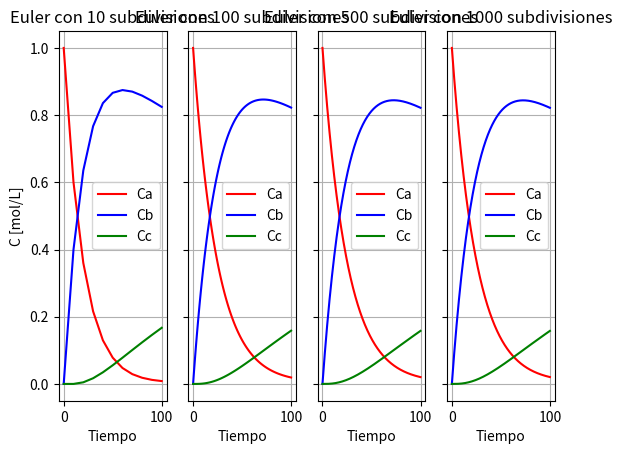
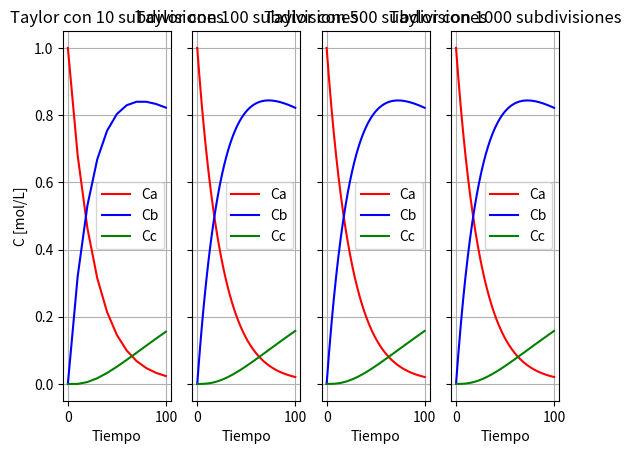
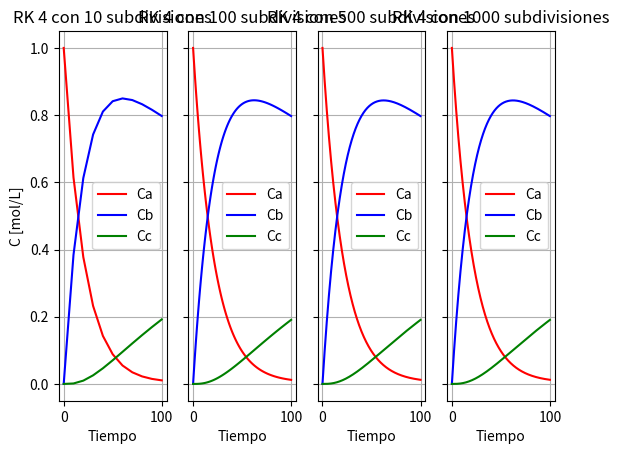
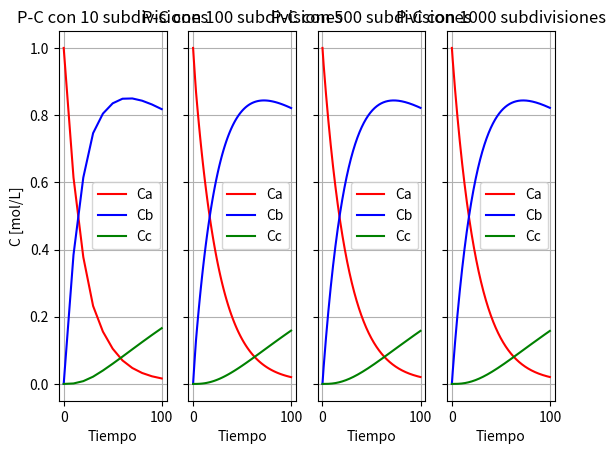
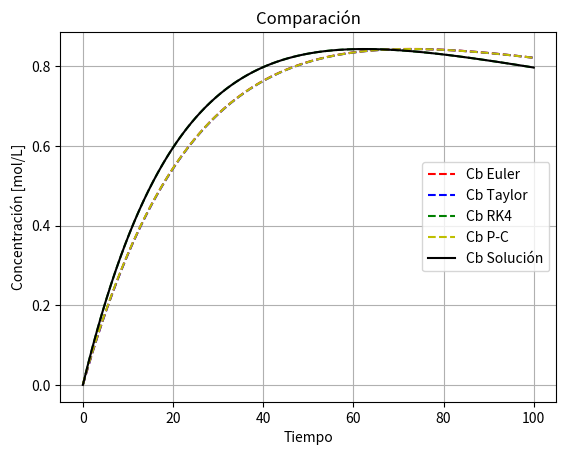
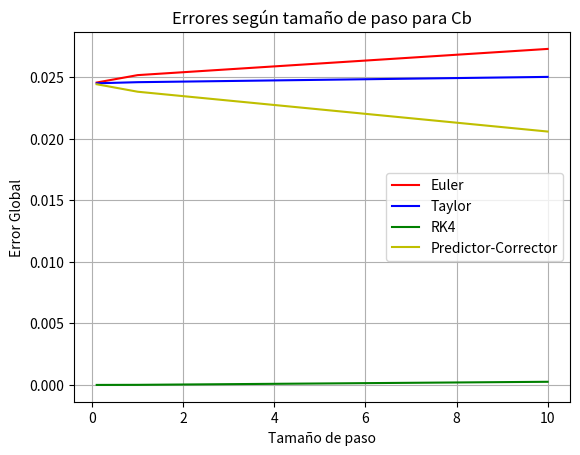

Python code for these plots, in order:
# -*- coding: utf-8 -*-
"""
Created on Sat Oct 24 13:13:48 2020

@author: EZEQUIEL
"""
import matplotlib.pyplot as plt
import numpy as np

#A da B
#B+C da A+C
#B+B da C

#A es x1 
#B es x2 
#C es x3

tmax=100.0
tmin=0.0
subst=np.array([10,100,500,1000])
h=(tmax-tmin)/subst
k1=0.04
k2=1e-3
k3=3e-3
x1=1
x2=0
x3=0


def xprima (x1,x2,x3):
    A=-k1*x1+k2*x2*x3
    B=k1*x1-k2*x2*x3-k3*x2**2
    C=k3*x2**2
    return A,B,C

euler_p_error=np.array([])
eulera=[]
eulerb=[]
eulerc=[]
for j in range (len(h)):
    t=np.linspace(tmin,tmax,subst[j]+1)
    euler_a=np.array([])
    euler_b=np.array([])
    euler_c=np.array([])
    euler_a=np.append(euler_a,x1)
    euler_b=np.append(euler_b,x2)
    euler_c=np.append(euler_c,x3)
    for i in range (len(t)-1):
        a=euler_a[i]+h[j]*xprima(euler_a[i],euler_b[i],euler_c[i])[0]
        b=euler_b[i]+h[j]*xprima(euler_a[i],euler_b[i],euler_c[i])[1]
        c=euler_c[i]+h[j]*xprima(euler_a[i],euler_b[i],euler_c[i])[2]
        euler_a=np.append(euler_a,a)
        euler_b=np.append(euler_b,b)
        euler_c=np.append(euler_c,c)
    eulera.append(euler_a)
    eulerb.append(euler_b)
    eulerc.append(euler_c)
    euler_p_error=np.append(euler_p_error,euler_b[-1])


taylor_p_error=np.array([])
taylora=[]
taylorb=[]
taylorc=[]
for j in range (len(h)):
    t=np.linspace(tmin,tmax,subst[j]+1)
    taylor_a=np.array([])
    taylor_b=np.array([])
    taylor_c=np.array([])    
    taylor_a=np.append(taylor_a,x1)
    taylor_b=np.append(taylor_b,x2)
    taylor_c=np.append(taylor_c,x3)    
    for i in range (len(t)-1):
        xsegunda=-k1*xprima(taylor_a[i],taylor_b[i],taylor_c[i])[0]+k2*taylor_c[i]*xprima(taylor_a[i],taylor_b[i],taylor_c[i])[1]+k2*taylor_b[i]*xprima(taylor_a[i],taylor_b[i],taylor_c[i])[2]
        ysegunda=k1*xprima(taylor_a[i],taylor_b[i],taylor_c[i])[0]-k2*taylor_c[i]*xprima(taylor_a[i],taylor_b[i],taylor_c[i])[1]+k2*taylor_b[i]*xprima(taylor_a[i],taylor_b[i],taylor_c[i])[2]-2*k3*taylor_b[i]*xprima(taylor_a[i],taylor_b[i],taylor_c[i])[1]
        zsegunda=2*k3*taylor_b[i]*xprima(taylor_a[i],taylor_b[i],taylor_c[i])[1] 
        a=taylor_a[i]+h[j]*xprima(taylor_a[i],taylor_b[i],taylor_c[i])[0]+((h[j]**2)/2)*xsegunda
        b=taylor_b[i]+h[j]*xprima(taylor_a[i],taylor_b[i],taylor_c[i])[1]+((h[j]**2)/2)*ysegunda
        c=taylor_c[i]+h[j]*xprima(taylor_a[i],taylor_b[i],taylor_c[i])[2]+((h[j]**2)/2)*zsegunda
        taylor_a=np.append(taylor_a,a)
        taylor_b=np.append(taylor_b,b)
        taylor_c=np.append(taylor_c,c)
    taylora.append(taylor_a)
    taylorb.append(taylor_b)
    taylorc.append(taylor_c)
    taylor_p_error=np.append(taylor_p_error,taylor_b[-1])

 
rk_p_error=np.array([])
rka=[]
rkb=[]
rkc=[]
for j in range (len(h)):
    t=np.linspace(tmin,tmax,subst[j]+1)
    rk_a=np.array([])
    rk_b=np.array([])
    rk_c=np.array([])
    rk_a=np.append(rk_a,x1)
    rk_b=np.append(rk_b,x2)
    rk_c=np.append(rk_c,x3)
    for i in range(len(t)-1):
        k1a=xprima(rk_a[i],rk_b[i],rk_c[i])[0]
        k1b=xprima(rk_a[i],rk_b[i],rk_c[i])[1]
        k1c=xprima(rk_a[i],rk_b[i],rk_c[i])[2]
        k2a=xprima(rk_a[i]+1/2.0*h[j]*k1a,rk_b[i]+1/2.0*h[j]*k1b,rk_c[i]+1/2.0*h[j]*k1c)[0]
        k2b=xprima(rk_a[i]+1/2.0*h[j]*k1a,rk_b[i]+1/2.0*h[j]*k1b,rk_c[i]+1/2.0*h[j]*k1c)[1]
        k2c=xprima(rk_a[i]+1/2.0*h[j]*k1a,rk_b[i]+1/2.0*h[j]*k1b,rk_c[i]+1/2.0*h[j]*k1c)[2]
        k3a=xprima(rk_a[i]+1/2.0*h[j]*k2a,rk_b[i]+1/2.0*h[j]*k2b,rk_c[i]+1/2.0*h[j]*k2c)[0]
        k3b=xprima(rk_a[i]+1/2.0*h[j]*k2a,rk_b[i]+1/2.0*h[j]*k2b,rk_c[i]+1/2.0*h[j]*k2c)[1]
        k3c=xprima(rk_a[i]+1/2.0*h[j]*k2a,rk_b[i]+1/2.0*h[j]*k2b,rk_c[i]+1/2.0*h[j]*k2c)[2]  
        k4a=xprima(rk_a[i]+h[j]*k3a,rk_b[i]+h[j]*k3b,rk_c[i]+h[j]*k3c)[0]
        k4b=xprima(rk_a[i]+h[j]*k3a,rk_b[i]+h[j]*k3b,rk_c[i]+h[j]*k3c)[1]
        k4c=xprima(rk_a[i]+h[j]*k3a,rk_b[i]+h[j]*k3b,rk_c[i]+h[j]*k3c)[2]
        rk_a=np.append(rk_a,rk_a[i]+h[j]/6.0*(k1a+2*k2a+3*k3a+k4a))       
        rk_b=np.append(rk_b,rk_b[i]+h[j]/6.0*(k1b+2*k2b+3*k3b+k4b)) 
        rk_c=np.append(rk_c,rk_c[i]+h[j]/6.0*(k1c+2*k2c+3*k3c+k4c))
    rka.append(rk_a)
    rkb.append(rk_b)
    rkc.append(rk_c)
    rk_p_error=np.append(rk_p_error,rk_b[-1])


ab_p_error=np.array([])
aba=[]
abb=[]
abc=[] 
for j in range (len(h)):
    t=np.linspace(tmin,tmax,subst[j]+1)
    ab_a=np.array([])
    ab_b=np.array([])
    ab_c=np.array([])    
    ab_a=np.append(ab_a,x1)
    ab_b=np.append(ab_b,x2)
    ab_c=np.append(ab_c,x3) 
    for i in range(len(t)-1): 
        if i<3:
            k1a2=xprima(ab_a[i],ab_b[i],ab_c[i])[0]
            k1b2=xprima(ab_a[i],ab_b[i],ab_c[i])[1]
            k1c2=xprima(ab_a[i],ab_b[i],ab_c[i])[2]
            k2a2=xprima(ab_a[i]+1/2.0*h[j]*k1a2,ab_b[i]+1/2.0*h[j]*k1b2,ab_c[i]+1/2.0*h[j]*k1c2)[0]
            k2b2=xprima(ab_a[i]+1/2.0*h[j]*k1a2,ab_b[i]+1/2.0*h[j]*k1b2,ab_c[i]+1/2.0*h[j]*k1c2)[1]
            k2c2=xprima(ab_a[i]+1/2.0*h[j]*k1a2,ab_b[i]+1/2.0*h[j]*k1b2,ab_c[i]+1/2.0*h[j]*k1c2)[2]
            k3a2=xprima(ab_a[i]+1/2.0*h[j]*k2a2,ab_b[i]+1/2.0*h[j]*k2b2,ab_c[i]+1/2.0*h[j]*k2c2)[0]
            k3b2=xprima(ab_a[i]+1/2.0*h[j]*k2a2,ab_b[i]+1/2.0*h[j]*k2b2,ab_c[i]+1/2.0*h[j]*k2c2)[1]
            k3c2=xprima(ab_a[i]+1/2.0*h[j]*k2a2,ab_b[i]+1/2.0*h[j]*k2b2,ab_c[i]+1/2.0*h[j]*k2c2)[2]  
            k4a2=xprima(ab_a[i]+h[j]*k3a2,rk_b[i]+h[j]*k3b2,rk_c[i]+h[j]*k3c2)[0]
            k4b2=xprima(ab_a[i]+h[j]*k3a2,rk_b[i]+h[j]*k3b2,rk_c[i]+h[j]*k3c2)[1]
            k4c2=xprima(ab_a[i]+h[j]*k3a2,rk_b[i]+h[j]*k3b2,rk_c[i]+h[j]*k3c2)[2]
            ab_a=np.append(ab_a,ab_a[i]+h[j]/6.0*(k1a2+2*k2a2+3*k3a2+k4a2))       
            ab_b=np.append(ab_b,ab_b[i]+h[j]/6.0*(k1b2+2*k2b2+3*k3b2+k4b2)) 
            ab_c=np.append(ab_c,ab_c[i]+h[j]/6.0*(k1c2+2*k2c2+3*k3c2+k4c2))
        else:
            pred0a=xprima(ab_a[i],ab_b[i],ab_c[i])[0]
            pred0b=xprima(ab_a[i],ab_b[i],ab_c[i])[1]
            pred0c=xprima(ab_a[i],ab_b[i],ab_c[i])[2]
            pred1a=xprima(ab_a[i-1],ab_b[i-1],ab_c[i-1])[0]
            pred1b=xprima(ab_a[i-1],ab_b[i-1],ab_c[i-1])[1]
            pred1c=xprima(ab_a[i-1],ab_b[i-1],ab_c[i-1])[2]
            pred2a=xprima(ab_a[i-2],ab_b[i-2],ab_c[i-2])[0]
            pred2b=xprima(ab_a[i-2],ab_b[i-2],ab_c[i-2])[1]
            pred2c=xprima(ab_a[i-2],ab_b[i-2],ab_c[i-2])[2]
            pred3a=xprima(ab_a[i-3],ab_b[i-3],ab_c[i-3])[0]
            pred3b=xprima(ab_a[i-3],ab_b[i-3],ab_c[i-3])[1]
            pred3c=xprima(ab_a[i-3],ab_b[i-3],ab_c[i-3])[2]
            preda=ab_a[i]+h[j]/24.0*(55*pred0a-59*pred1a+37*pred2a-9*pred3a)  
            predb=ab_b[i]+h[j]/24.0*(55*pred0b-59*pred1b+37*pred2b-9*pred3b) 
            predc=ab_c[i]+h[j]/24.0*(55*pred0c-59*pred1c+37*pred2c-9*pred3c) 
            
            corr1a=xprima(preda,predb,predc)[0]
            corr1b=xprima(preda,predb,predc)[1]
            corr1c=xprima(preda,predb,predc)[2]
            corra=ab_a[i]+h[j]/24.0*(9*corr1a+19*pred0a-5*pred1a+pred2a)
            corrb=ab_b[i]+h[j]/24.0*(9*corr1b+19*pred0b-5*pred1b+pred2b)
            corrc=ab_c[i]+h[j]/24.0*(9*corr1c+19*pred0c-5*pred1c+pred2c)
            ab_a=np.append(ab_a,corra)
            ab_b=np.append(ab_b,corrb)
            ab_c=np.append(ab_c,corrc)
    aba.append(ab_a)
    abb.append(ab_b)
    abc.append(ab_c)
    ab_p_error=np.append(ab_p_error,ab_b[-1])


substanalitico=20000
hanalitico=(tmax-tmin)/substanalitico
tanalitico=np.linspace(tmin,tmax,substanalitico+1)
    
analitico_a=np.array([])
analitico_b=np.array([])
analitico_c=np.array([])

analitico_a=np.append(analitico_a,x1)
analitico_b=np.append(analitico_b,x2)
analitico_c=np.append(analitico_c,x3) 

for i in range(len(tanalitico)-1):
    k1aa=xprima(analitico_a[i],analitico_b[i],analitico_c[i])[0]
    k1bb=xprima(analitico_a[i],analitico_b[i],analitico_c[i])[1]
    k1cc=xprima(analitico_a[i],analitico_b[i],analitico_c[i])[2]
    k2aa=xprima(analitico_a[i]+1/2.0*hanalitico*k1aa,analitico_b[i]+1/2.0*hanalitico*k1bb,analitico_c[i]+1/2.0*hanalitico*k1cc)[0]
    k2bb=xprima(analitico_a[i]+1/2.0*hanalitico*k1aa,analitico_b[i]+1/2.0*hanalitico*k1bb,analitico_c[i]+1/2.0*hanalitico*k1cc)[1]
    k2cc=xprima(analitico_a[i]+1/2.0*hanalitico*k1aa,analitico_b[i]+1/2.0*hanalitico*k1bb,analitico_c[i]+1/2.0*hanalitico*k1cc)[2]
    k3aa=xprima(analitico_a[i]+1/2.0*hanalitico*k2aa,analitico_b[i]+1/2.0*hanalitico*k2bb,analitico_c[i]+1/2.0*hanalitico*k2cc)[0]
    k3bb=xprima(analitico_a[i]+1/2.0*hanalitico*k2aa,analitico_b[i]+1/2.0*hanalitico*k2bb,analitico_c[i]+1/2.0*hanalitico*k2cc)[1]
    k3cc=xprima(analitico_a[i]+1/2.0*hanalitico*k2aa,analitico_b[i]+1/2.0*hanalitico*k2bb,analitico_c[i]+1/2.0*hanalitico*k2cc)[2]  
    k4aa=xprima(analitico_a[i]+hanalitico*k3aa,analitico_b[i]+hanalitico*k3bb,analitico_c[i]+hanalitico*k3cc)[0]
    k4bb=xprima(analitico_a[i]+hanalitico*k3aa,analitico_b[i]+hanalitico*k3bb,analitico_c[i]+hanalitico*k3cc)[1]
    k4cc=xprima(analitico_a[i]+hanalitico*k3aa,analitico_b[i]+hanalitico*k3bb,analitico_c[i]+hanalitico*k3cc)[2]
    analitico_a=np.append(analitico_a,analitico_a[i]+hanalitico/6.0*(k1aa+2*k2aa+3*k3aa+k4aa))       
    analitico_b=np.append(analitico_b,analitico_b[i]+hanalitico/6.0*(k1bb+2*k2bb+3*k3bb+k4bb)) 
    analitico_c=np.append(analitico_c,analitico_c[i]+hanalitico/6.0*(k1cc+2*k2cc+3*k3cc+k4cc))


fig, axs = plt.subplots(nrows=1,ncols=len(h),sharey=True)
for p in range (len(h)):
    t=np.linspace(tmin,tmax,subst[p]+1)
    axs[p].set_title('Euler con %i subdivisiones' %subst[p])
    axs[p].plot(t,eulera[p],'r',label='Ca')
    axs[p].plot(t,eulerb[p],'b',label='Cb')
    axs[p].plot(t,eulerc[p],'g',label='Cc')
    axs[p].set_xlabel("Tiempo")
    axs[0].set_ylabel("C [mol/L]")
    axs[p].grid(True)
    axs[p].legend(loc='best')


fig, axs = plt.subplots(nrows=1,ncols=len(h),sharey=True)
for p in range (len(h)):
    t=np.linspace(tmin,tmax,subst[p]+1)
    axs[p].set_title('Taylor con %i subdivisiones' %subst[p])
    axs[p].plot(t,taylora[p],'r',label='Ca')
    axs[p].plot(t,taylorb[p],'b',label='Cb')
    axs[p].plot(t,taylorc[p],'g',label='Cc')
    axs[p].set_xlabel("Tiempo")
    axs[0].set_ylabel("C [mol/L]")
    axs[p].grid(True)
    axs[p].legend(loc='best')
    

fig, axs = plt.subplots(nrows=1,ncols=len(h),sharey=True)
for p in range (len(h)):
    t=np.linspace(tmin,tmax,subst[p]+1)
    axs[p].set_title('RK 4 con %i subdivisiones' %subst[p])
    axs[p].plot(t,rka[p],'r',label='Ca')
    axs[p].plot(t,rkb[p],'b',label='Cb')
    axs[p].plot(t,rkc[p],'g',label='Cc')
    axs[p].set_xlabel("Tiempo")
    axs[0].set_ylabel("C [mol/L]")
    axs[p].grid(True)
    axs[p].legend(loc='best')


fig, axs = plt.subplots(nrows=1,ncols=len(h),sharey=True)
for p in range (len(h)):
    t=np.linspace(tmin,tmax,subst[p]+1)
    axs[p].set_title('P-C con %i subdivisiones' %subst[p])
    axs[p].plot(t,aba[p],'r',label='Ca')
    axs[p].plot(t,abb[p],'b',label='Cb')
    axs[p].plot(t,abc[p],'g',label='Cc')
    axs[p].set_xlabel("Tiempo")
    axs[0].set_ylabel("C [mol/L]")
    axs[p].grid(True)
    axs[p].legend(loc='best')    

fig5 = plt.figure()
plt.title('Comparación')
plt.plot(t,eulerb[-1],'r--',label='Cb Euler')    
plt.plot(t,taylorb[-1],'b--',label='Cb Taylor')    
plt.plot(t,rkb[-1],'g--',label='Cb RK4')    
plt.plot(t,abb[-1],'y--',label='Cb P-C')    
plt.plot(tanalitico,analitico_b,'k-',label='Cb Solución')    
plt.xlabel("Tiempo") 
plt.ylabel("Concentración [mol/L]")
plt.grid(True) 
plt.legend(loc='center right')
plt.show()

fig6 = plt.figure()
plt.title('Errores según tamaño de paso para Cb')
plt.plot(h,np.abs(analitico_b[-1]-euler_p_error), 'r-',label='Euler')
plt.plot(h,np.abs(analitico_b[-1]-taylor_p_error), 'b-',label='Taylor')
plt.plot(h,np.abs(analitico_b[-1]-rk_p_error), 'g-',label='RK4')
plt.plot(h,np.abs(analitico_b[-1]-ab_p_error), 'y-',label='Predictor-Corrector')
plt.xlabel("Tamaño de paso") 
plt.ylabel("Error Global")
plt.grid(True)
plt.legend(loc='center right')
plt.show()

for q in range (len(h)):
    print ('\nError para el cálculo de la concentración de B con',np.round(subst[q]),'subdivisiones: \n')
    print ('El error global para Euler es:', np.abs(np.round(euler_p_error[q]-analitico_b[-1],10)),)
    print ('El error global para Taylor es:', np.abs(np.round(taylor_p_error[q]-analitico_b[-1],10)),)
    print ('El error global para Runge-Kutta 4 es:', np.abs(np.round(rk_p_error[q]-analitico_b[-1],10)),)
    print ('El error global para el Método P-C es:', np.abs(np.round(ab_p_error[q]-analitico_b[-1],10)),)